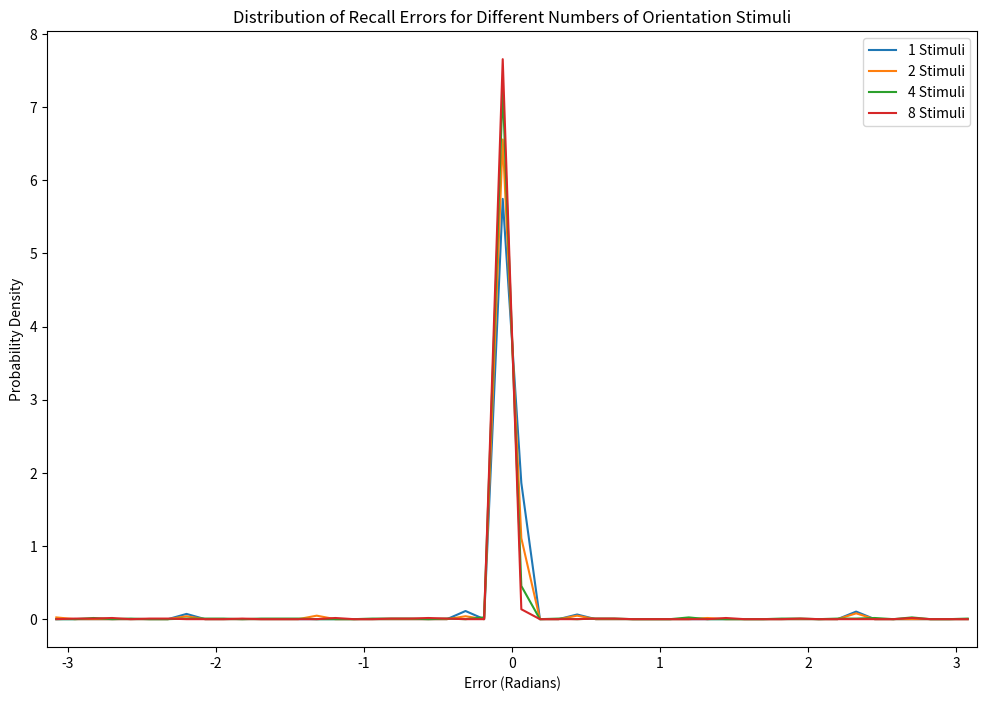

This chart was generated by the following Python code:
import numpy as np
from scipy.stats import poisson
from scipy.special import i0
from scipy.optimize import minimize_scalar
import matplotlib.pyplot as plt

M = 100  # number of neurons in the subpopulation
stimulus_orientation = 45  # orientation of the stimulus in degrees
neuron_preferences = np.linspace(0, 180, M)  # preferred orientations of the neurons
omega = 5  # concentration parameter
response_noise_std = 5  # standard deviation of response noise
gamma = 0.1  # normalization constant
alpha_p = 1  # attentional gain factor for the true stimulus location
alpha_n = np.ones(M)  # attentional gain factors for the neurons
T_d = 1  # decoding time window in seconds

# tuning curve function
def tuning_curve(stimulus_orientation, neuron_preference, omega):
    return np.exp(omega * (np.cos(np.deg2rad(neuron_preference - stimulus_orientation)) - 1))

# divisive normalization function
def divisive_normalization(responses, alpha, gamma):
    summed_activity = np.sum(alpha * responses**2)
    normalized_responses = gamma * (alpha * responses) / summed_activity
    return normalized_responses

# simulate neuron responses to the stimulus orientation
responses = tuning_curve(stimulus_orientation, neuron_preferences, omega) + np.random.normal(0, response_noise_std, M)
normalized_responses = divisive_normalization(responses, alpha_n, gamma)

# probability density function 
def probability_density_epsilon(epsilon, omega):
    return np.exp(omega**(-1) * np.cos(epsilon)) / (2 * np.pi * i0(omega**(-1)))

def cos_sum(theta, epsilon):
    return -np.sum(np.cos(np.deg2rad(theta) - epsilon))  

# generate a sample of epsilon values based on the preferred orientations and true stimulus orientation
epsilon_sample = np.deg2rad(neuron_preferences - stimulus_orientation)

# calculate the expected value xi for the total spike count m
xi = gamma * T_d * alpha_p / np.sum(alpha_n)

# find decoding error
result = minimize_scalar(cos_sum, args=(epsilon_sample,), bounds=(0, 2*np.pi), method='bounded')
delta_theta = result.x  

# simulation parameteers
num_simulations = 1000 
error_range = np.linspace(-np.pi, np.pi, 100)  
num_stimuli_range = [1, 2, 4, 8]

# simulate decoding error
def simulate_decoding_error(num_stimuli, num_simulations, omega, gamma, alpha_n, T_d, neuron_preferences):
    decoding_errors = []
    for _ in range(num_simulations):
        selected_preferences = np.random.choice(neuron_preferences, num_stimuli, replace=False)
        epsilon_sample = np.deg2rad(selected_preferences - stimulus_orientation)
        result = minimize_scalar(cos_sum, args=(epsilon_sample,), bounds=(0, 2*np.pi), method='bounded')
        decoding_error = result.x
        decoding_errors.append(decoding_error)
    return np.array(decoding_errors)

# plot distribution of recall errors 
plt.figure(figsize=(12, 8))

num_simulations = 1000  
for num_stimuli in num_stimuli_range:
    errors = simulate_decoding_error(num_stimuli, num_simulations, omega, gamma, alpha_n, T_d, neuron_preferences)
  
    normalized_errors = (errors + np.pi) % (2 * np.pi) - np.pi
    
    # plot probability density
    density, bins = np.histogram(normalized_errors, bins=50, range=(-np.pi, np.pi), density=True)
    centers = (bins[:-1] + bins[1:]) / 2
    plt.plot(centers, density, label='{} Stimuli'.format(num_stimuli))

plt.xlabel('Error (Radians)')
plt.ylabel('Probability Density')
plt.title('Distribution of Recall Errors for Different Numbers of Orientation Stimuli')
plt.legend()
plt.xlim(-np.pi, np.pi)
plt.show()